The GitHub repository yagmuronay/resnext-pokemon-classifier contains a labelled image folder "pokemon" with 18 categories: bug type, dark type, dragon type, electric type, fairy type, fighting type, fire type, flying type, ghost type, grass type, ground type, ice type, normal type, poison type, psychic type, rock type, steel type, water type. Examples follow, each with its label.

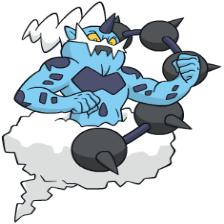
Label: electric type

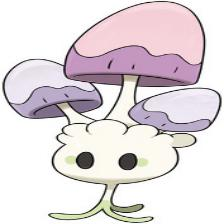
Label: grass type

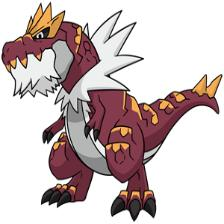
Label: rock type

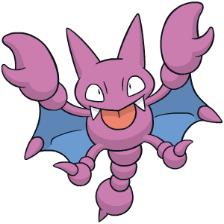
Label: flying type

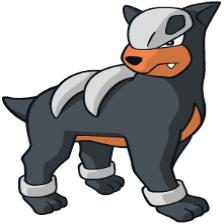
Label: dark type

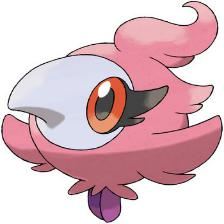
Label: fairy type
